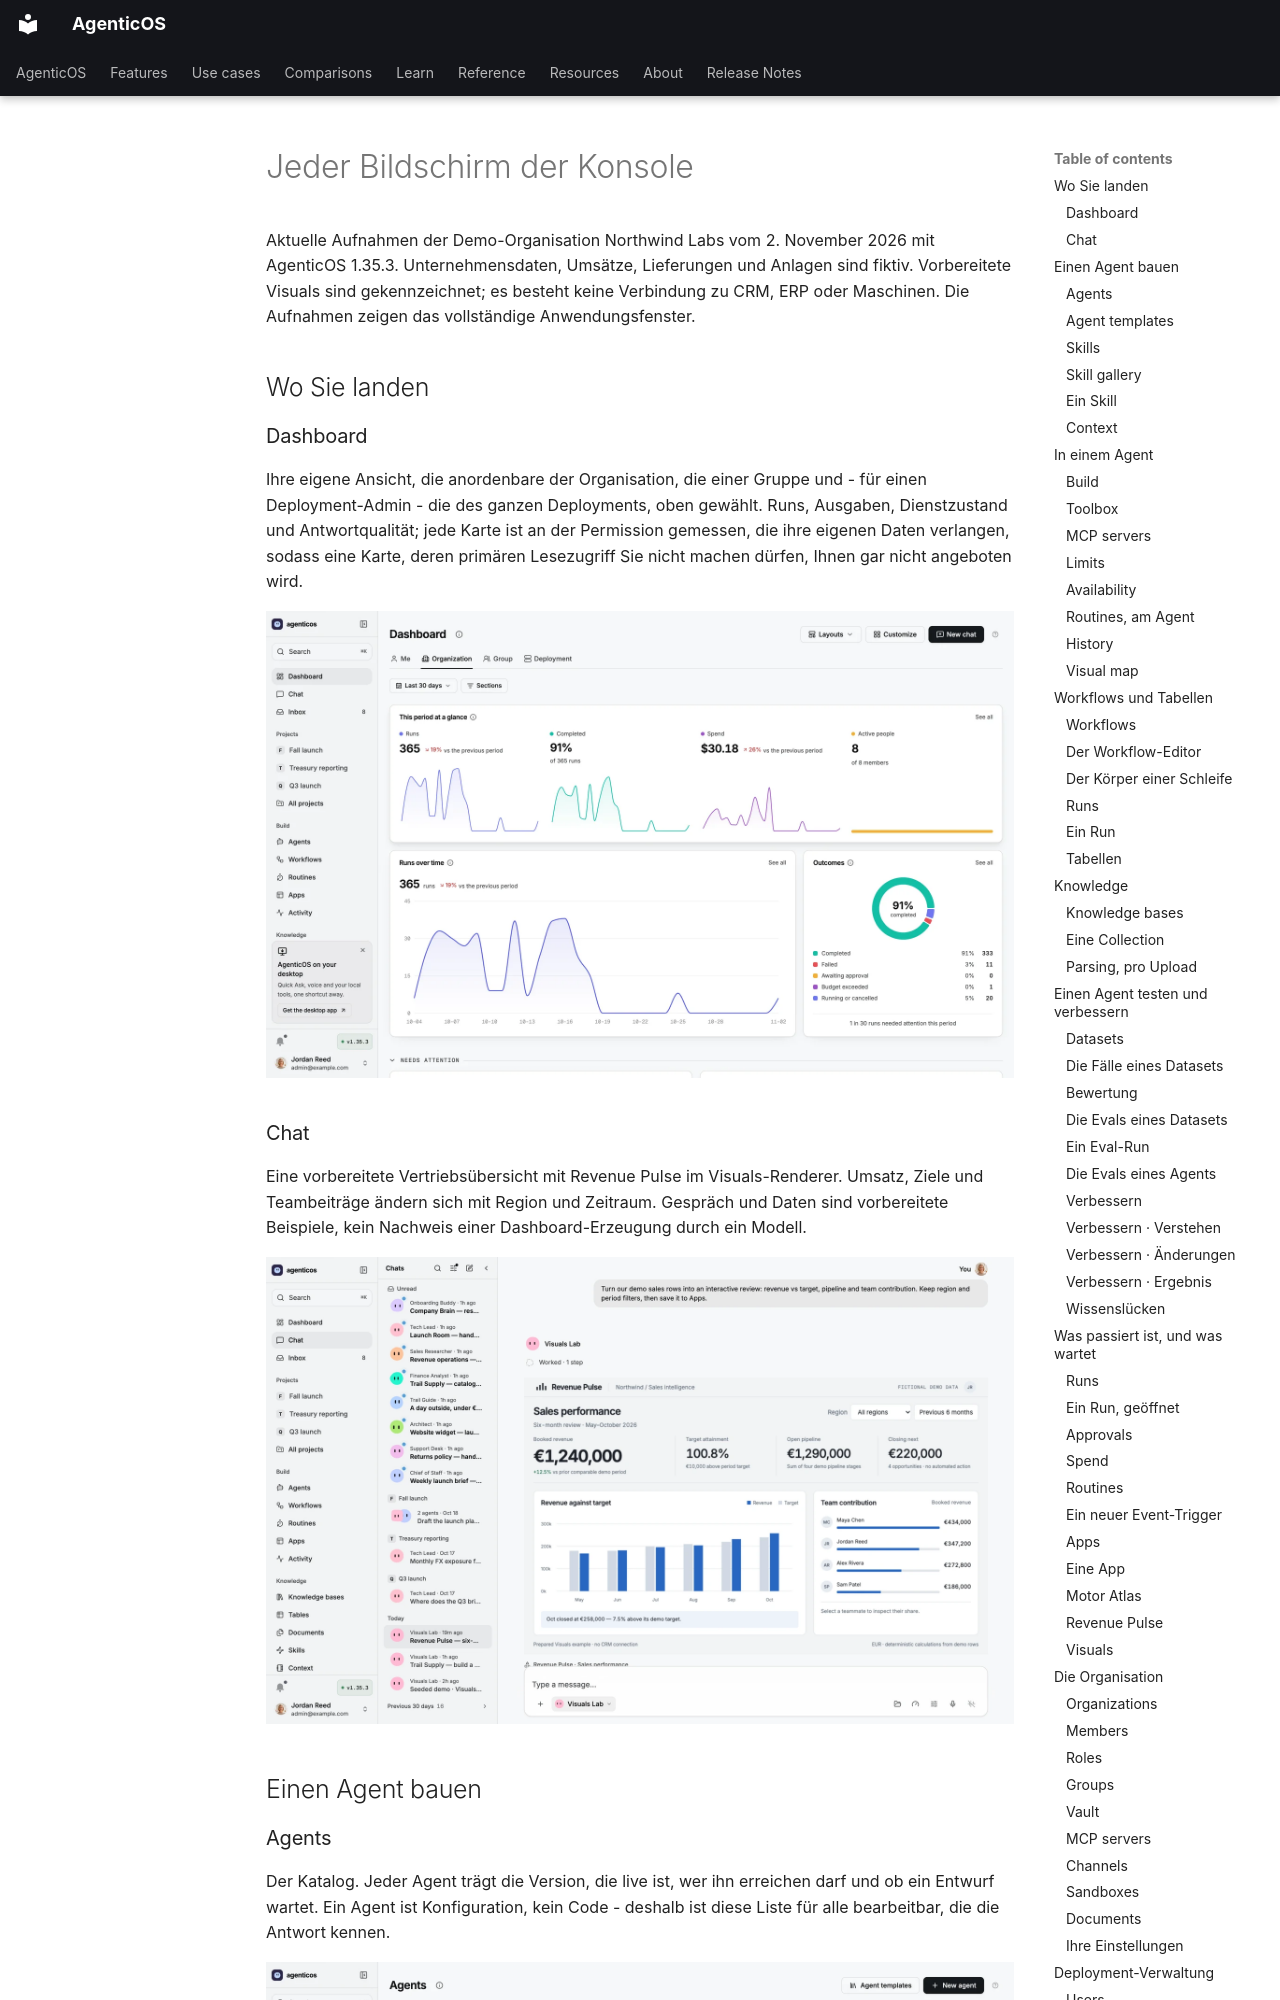

repository: vstorm-co/agenticos · page: screens.de/index.html · generator: mkdocs

---
source_sha: "e11d6e8c4bbd"
---

# Jeder Bildschirm der Konsole { #every-screen-in-the-console }

Aktuelle Aufnahmen der Demo-Organisation Northwind Labs vom 2. November 2026 mit AgenticOS 1.35.3. Unternehmensdaten, Umsätze, Lieferungen und Anlagen sind fiktiv. Vorbereitete Visuals sind gekennzeichnet; es besteht keine Verbindung zu CRM, ERP oder Maschinen. Die Aufnahmen zeigen das vollständige Anwendungsfenster.

## Wo Sie landen { #where-you-land }

### Dashboard { #dashboard }

Ihre eigene Ansicht, die anordenbare der Organisation, die einer Gruppe und - für einen Deployment-Admin - die des ganzen Deployments, oben gewählt. Runs, Ausgaben, Dienstzustand und Antwortqualität; jede Karte ist an der Permission gemessen, die ihre eigenen Daten verlangen, sodass eine Karte, deren primären Lesezugriff Sie nicht machen dürfen, Ihnen gar nicht angeboten wird.

![Dashboard](assets/screens/light/dashboard.webp?v=20261102-industrial#only-light)
![Dashboard](assets/screens/dark/dashboard.webp?v=20261102-industrial#only-dark)
